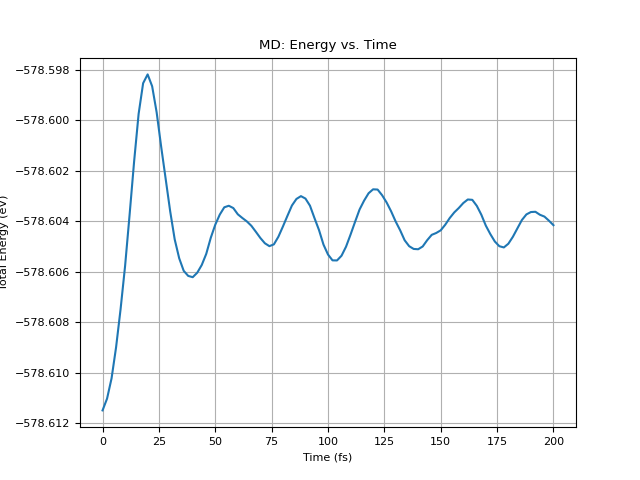

Source data for this figure (header and first rows):
step, time(fs), temperature(K), total_energy(eV)
0, 0.0, 325.9, -578.6
1, 2.0, 322.4, -578.6
2, 4.0, 310.3, -578.6
3, 6.0, 290.7, -578.6
4, 8.0, 265, -578.6
5, 10.0, 235.2, -578.6
6, 12.0, 203.5, -578.6
7, 14.0, 172.4, -578.6
8, 16.0, 144.6, -578.6
9, 18.0, 122.2, -578.6
10, 20.0, 106.8, -578.6
11, 22.0, 98.8, -578.6
12, 24.0, 97.76, -578.6
13, 26.0, 102.4, -578.6
14, 28.0, 111.2, -578.6
15, 30.0, 122.5, -578.6
16, 32.0, 134.6, -578.6
17, 34.0, 146.3, -578.6
18, 36.0, 156.5, -578.6
19, 38.0, 164.7, -578.6
20, 40.0, 170.6, -578.6
21, 42.0, 174, -578.6
22, 44.0, 175.2, -578.6
23, 46.0, 174.6, -578.6
24, 48.0, 172.7, -578.6
25, 50.0, 170.3, -578.6
26, 52.0, 168, -578.6
27, 54.0, 166.3, -578.6
28, 56.0, 165.5, -578.6
29, 58.0, 165.8, -578.6
30, 60.0, 166.9, -578.6
31, 62.0, 168.8, -578.6
32, 64.0, 171.2, -578.6
33, 66.0, 173.9, -578.6
34, 68.0, 176.7, -578.6
35, 70.0, 179.2, -578.6
36, 72.0, 181.1, -578.6
37, 74.0, 182.3, -578.6
38, 76.0, 182.4, -578.6
39, 78.0, 181.6, -578.6
40, 80.0, 180.3, -578.6
41, 82.0, 178.8, -578.6
42, 84.0, 177.7, -578.6
43, 86.0, 177.4, -578.6
44, 88.0, 178.2, -578.6
45, 90.0, 180.3, -578.6
46, 92.0, 183.4, -578.6
47, 94.0, 187.3, -578.6
48, 96.0, 191.3, -578.6
49, 98.0, 194.9, -578.6
50, 100.0, 197.4, -578.6
51, 102.0, 198.3, -578.6
52, 104.0, 197.3, -578.6
53, 106.0, 194.5, -578.6
54, 108.0, 190, -578.6
55, 110.0, 184.4, -578.6
56, 112.0, 178.1, -578.6
57, 114.0, 171.8, -578.6
58, 116.0, 166.1, -578.6
59, 118.0, 161.5, -578.6
... 41 more rows
